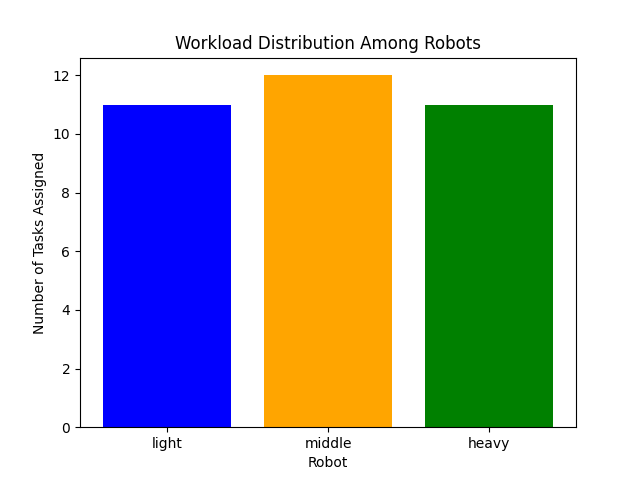

Data behind this chart, as committed beside it:
Robot, Task Count
light, 11
middle, 12
heavy, 11
